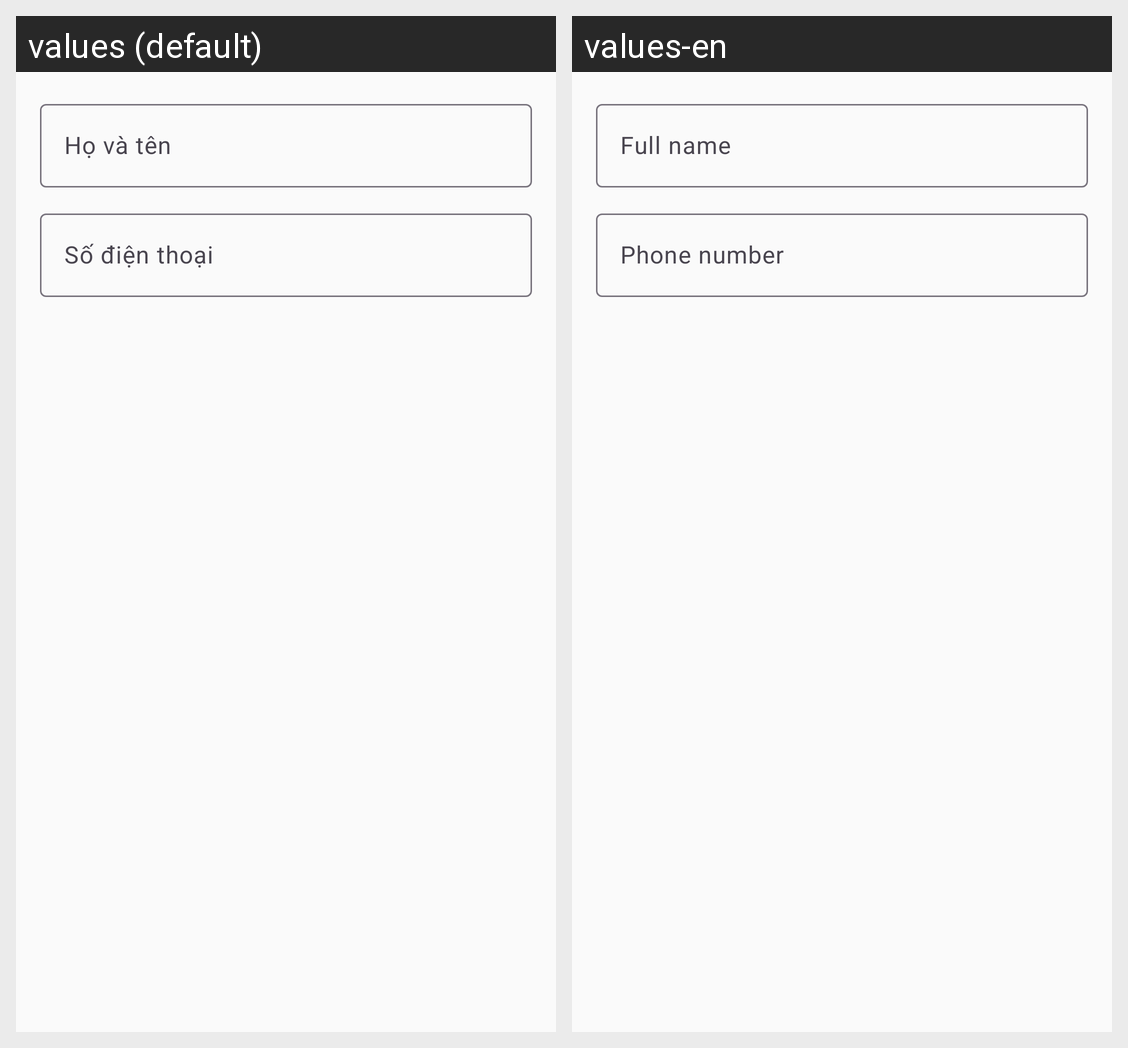

Here is an Android app screen in its default locale and in the app's own translations. Write out the translated-string differences for the strings that appear on this screen.
Android screen res/layout/dialog_edit_profile.xml rendered under 2 locales, left to right: values (default), values-en. Device: Nexus 5 (rendered at 1080×1920; each locale shown at half size, 540×960, under a caption strip naming it); theme Theme.PizzaApp.
Strings drawn on this screen, with the default value and each locale's value (text and hints the layout hard-codes, and strings that could not be matched under every locale, appear in the picture but are not listed):

full_name
  values: Họ và tên
  values-en: Full name

phone_number
  values: Số điện thoại
  values-en: Phone number
